Run: headless pygame with SDL's dummy video driver; simulated clock (each Clock.tick advances the game by its frame time, no real sleeping); random seed 0; keys injected as events and as key.get_pressed() state; no mouse input.
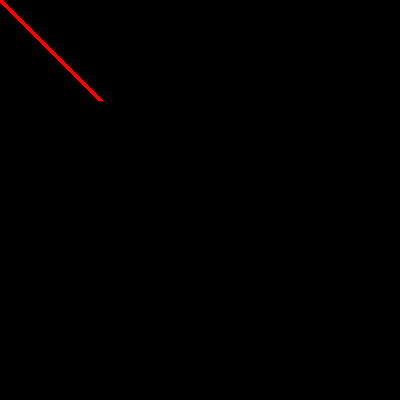
Frame 1 of 4 · flips 1–60 · no input
Frame 2 of 4 · flips 61–180 · tapped SPACE, RETURN · held RIGHT (→), D · screen unchanged from frame 1, image omitted
Frame 3 of 4 · flips 181–300 · held DOWN (↓), S · screen unchanged from frame 2, image omitted
Frame 4 of 4 · flips 301–420 · held LEFT (←), A, UP (↑), W · screen unchanged from frame 3, image omitted

The pygame program that drew these frames:

import pygame, sys

# 初始化 pygame
pygame.init()
# 设置显示创口的宽高元组
size = width, height = 400, 400
# 设置窗口
screen = pygame.display.set_mode(size)
# 设置颜色
RED = pygame.Color(255, 0, 0)

# 不断循环
while True:
    # 获取事件
    for event in pygame.event.get():
        if event.type == pygame.QUIT:
            pygame.quit()
            sys.exit()

    # 修改状态
    

    # 画线
    pygame.draw.line(screen, RED, (0,0), (100, 100), 5)
    
    # 重新更新画面
    pygame.display.flip()
